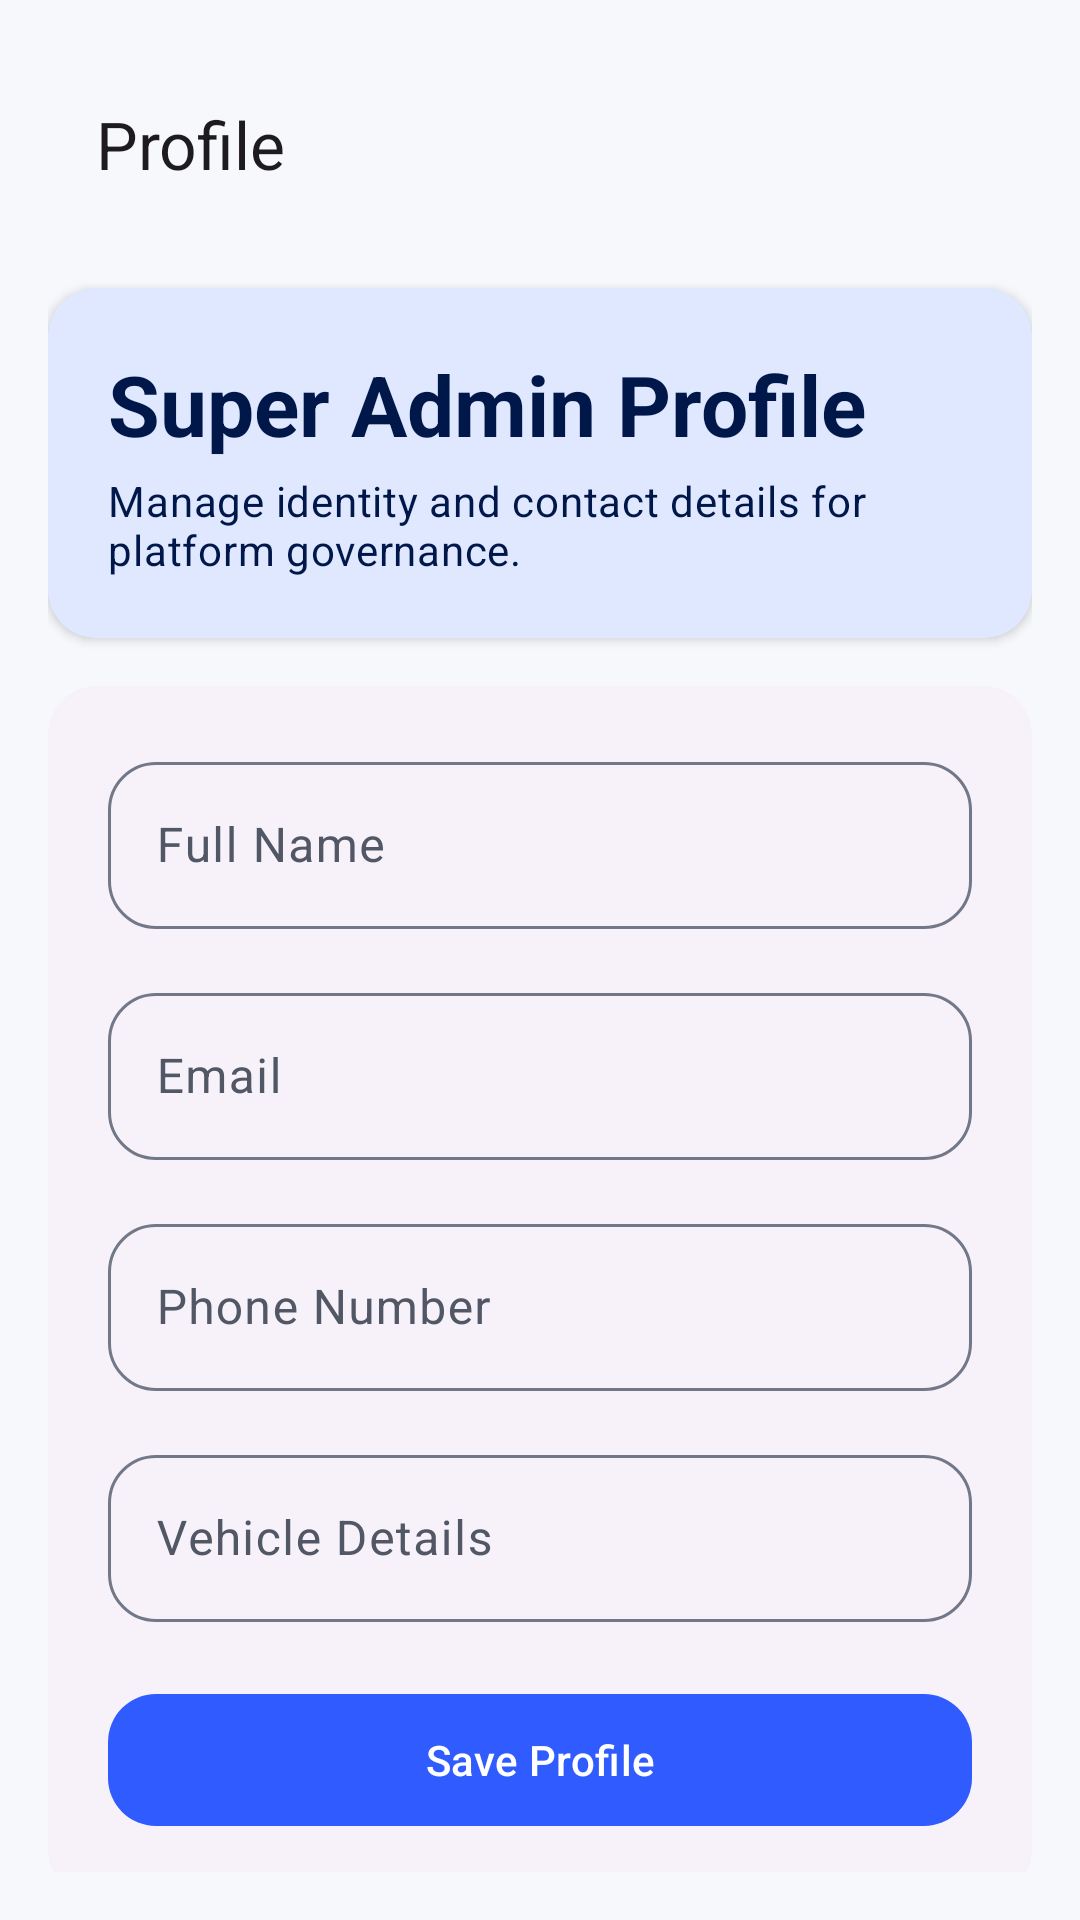

Layout XML and referenced resources for this Android screen:
<!-- AndroidManifest.xml: application theme Theme.Harshatrial -->
<!-- res/layout/activity_super_profile.xml -->
<?xml version="1.0" encoding="utf-8"?>
<androidx.core.widget.NestedScrollView xmlns:android="http://schemas.android.com/apk/res/android"
	xmlns:app="http://schemas.android.com/apk/res-auto"
	android:layout_width="match_parent"
	android:layout_height="match_parent"
	android:background="@color/background"
	android:fillViewport="true"
	android:padding="@dimen/space_4">

	<LinearLayout
		android:layout_width="match_parent"
		android:layout_height="wrap_content"
		android:orientation="vertical">

		<com.google.android.material.appbar.MaterialToolbar
			android:id="@+id/toolbar"
			android:layout_width="match_parent"
			android:layout_height="wrap_content"
			app:navigationIcon="@drawable/ic_home_24"
			app:title="@string/profile_title" />

		<com.google.android.material.card.MaterialCardView
			style="@style/Widget.Xpot.SummaryCard"
			android:layout_width="match_parent"
			android:layout_height="wrap_content"
			android:layout_marginTop="@dimen/space_4"
			app:cardBackgroundColor="@color/primaryContainer">

			<LinearLayout
				android:layout_width="match_parent"
				android:layout_height="wrap_content"
				android:orientation="vertical"
				android:padding="@dimen/space_5">

				<TextView
					android:layout_width="wrap_content"
					android:layout_height="wrap_content"
					android:text="@string/super_profile_header"
					android:textAppearance="@style/TextAppearance.Xpot.Headline"
					android:textColor="@color/onPrimaryContainer" />

				<TextView
					android:layout_width="match_parent"
					android:layout_height="wrap_content"
					android:layout_marginTop="@dimen/space_1"
					android:text="@string/super_profile_subtitle"
					android:textAppearance="@style/TextAppearance.Material3.BodyMedium"
					android:textColor="@color/onPrimaryContainer" />
			</LinearLayout>
		</com.google.android.material.card.MaterialCardView>

		<com.google.android.material.card.MaterialCardView
			style="@style/Widget.Xpot.SummaryCard"
			android:layout_width="match_parent"
			android:layout_height="wrap_content"
			android:layout_marginTop="@dimen/space_4">

			<LinearLayout
				android:layout_width="match_parent"
				android:layout_height="wrap_content"
				android:orientation="vertical"
				android:padding="@dimen/space_5">

				<com.google.android.material.textfield.TextInputLayout
					style="@style/Widget.Xpot.TextInputLayout"
					android:layout_width="match_parent"
					android:layout_height="wrap_content"
					android:hint="@string/full_name">

					<com.google.android.material.textfield.TextInputEditText
						android:id="@+id/etProfileName"
						android:layout_width="match_parent"
						android:layout_height="wrap_content" />
				</com.google.android.material.textfield.TextInputLayout>

				<com.google.android.material.textfield.TextInputLayout
					style="@style/Widget.Xpot.TextInputLayout"
					android:layout_width="match_parent"
					android:layout_height="wrap_content"
					android:layout_marginTop="@dimen/space_4"
					android:hint="@string/email">

					<com.google.android.material.textfield.TextInputEditText
						android:id="@+id/etProfileEmail"
						android:layout_width="match_parent"
						android:layout_height="wrap_content"
						android:enabled="false" />
				</com.google.android.material.textfield.TextInputLayout>

				<com.google.android.material.textfield.TextInputLayout
					style="@style/Widget.Xpot.TextInputLayout"
					android:layout_width="match_parent"
					android:layout_height="wrap_content"
					android:layout_marginTop="@dimen/space_4"
					android:hint="@string/phone_number">

					<com.google.android.material.textfield.TextInputEditText
						android:id="@+id/etProfilePhone"
						android:layout_width="match_parent"
						android:layout_height="wrap_content"
						android:inputType="phone" />
				</com.google.android.material.textfield.TextInputLayout>

				<com.google.android.material.textfield.TextInputLayout
					style="@style/Widget.Xpot.TextInputLayout"
					android:layout_width="match_parent"
					android:layout_height="wrap_content"
					android:layout_marginTop="@dimen/space_4"
					android:hint="@string/vehicle_details">

					<com.google.android.material.textfield.TextInputEditText
						android:id="@+id/etProfileVehicle"
						android:layout_width="match_parent"
						android:layout_height="wrap_content" />
				</com.google.android.material.textfield.TextInputLayout>

				<com.google.android.material.button.MaterialButton
					android:id="@+id/btnSaveProfile"
					android:layout_width="match_parent"
					android:layout_height="wrap_content"
					android:layout_marginTop="@dimen/space_5"
					android:text="@string/save_profile_cta" />
			</LinearLayout>
		</com.google.android.material.card.MaterialCardView>
	</LinearLayout>
</androidx.core.widget.NestedScrollView>
<!-- resources referenced by this layout -->
<resources>
  <color name="background">#F7F8FC</color>
  <color name="onPrimaryContainer">#00174A</color>
  <color name="primaryContainer">#E0E8FF</color>
  <dimen name="space_1">4dp</dimen>
  <dimen name="space_4">16dp</dimen>
  <dimen name="space_5">20dp</dimen>
  <string name="email">Email</string>
  <string name="full_name">Full Name</string>
  <string name="phone_number">Phone Number</string>
  <string name="profile_title">Profile</string>
  <string name="save_profile_cta">Save Profile</string>
  <string name="super_profile_header">Super Admin Profile</string>
  <string name="super_profile_subtitle">Manage identity and contact details for platform governance.</string>
  <string name="vehicle_details">Vehicle Details</string>
  <style name="TextAppearance.Xpot.Headline" parent="TextAppearance.Material3.HeadlineMedium">
          <item name="android:textStyle">bold</item>
          <item name="android:textColor">@color/onSurface</item>
      </style>
  <style name="Widget.Xpot.SummaryCard" parent="Widget.Material3.CardView.Elevated">
          <item name="cardCornerRadius">@dimen/radius_lg</item>
          <item name="cardElevation">@dimen/elevation_card</item>
          <item name="strokeWidth">0dp</item>
      </style>
  <style name="Widget.Xpot.TextInputLayout" parent="Widget.Material3.TextInputLayout.OutlinedBox">
          <item name="boxCornerRadiusTopStart">16dp</item>
          <item name="boxCornerRadiusTopEnd">16dp</item>
          <item name="boxCornerRadiusBottomStart">16dp</item>
          <item name="boxCornerRadiusBottomEnd">16dp</item>
      </style>
  <style name="Theme.Harshatrial" parent="Base.Theme.Harshatrial" />
  <color name="onSurface">#1A1B22</color>
  <dimen name="radius_lg">16dp</dimen>
  <dimen name="elevation_card">2dp</dimen>
  <color name="primary">#2F5BFF</color>
  <color name="onPrimary">#FFFFFF</color>
  <color name="secondary">#4D5D7A</color>
  <color name="onSecondary">#FFFFFF</color>
  <color name="secondaryContainer">#DCE4F9</color>
  <color name="onSecondaryContainer">#0A1A36</color>
  <color name="tertiary">#6A5CA8</color>
  <color name="onTertiary">#FFFFFF</color>
  <color name="tertiaryContainer">#EAE0FF</color>
  <color name="onTertiaryContainer">#22114D</color>
  <color name="error">#BA1A1A</color>
  <color name="onError">#FFFFFF</color>
  <color name="errorContainer">#FFDAD6</color>
  <color name="onErrorContainer">#410002</color>
  <color name="surface">#FFFFFF</color>
  <color name="surfaceVariant">#E7EAF2</color>
  <color name="onSurfaceVariant">#515765</color>
  <color name="onBackground">#1A1B22</color>
  <color name="outline">#727887</color>
  <style name="Widget.Xpot.CardView" parent="Widget.Material3.CardView.Elevated">
          <item name="shapeAppearance">@style/ShapeAppearance.Xpot.MediumComponent</item>
          <item name="cardElevation">2dp</item>
      </style>
  <style name="Widget.Xpot.Button" parent="Widget.Material3.Button">
          <item name="cornerRadius">16dp</item>
          <item name="android:minHeight">52dp</item>
      </style>
  <style name="ShapeAppearance.Xpot.MediumComponent" parent="ShapeAppearance.Material3.MediumComponent">
          <item name="cornerSize">16dp</item>
      </style>
</resources>
